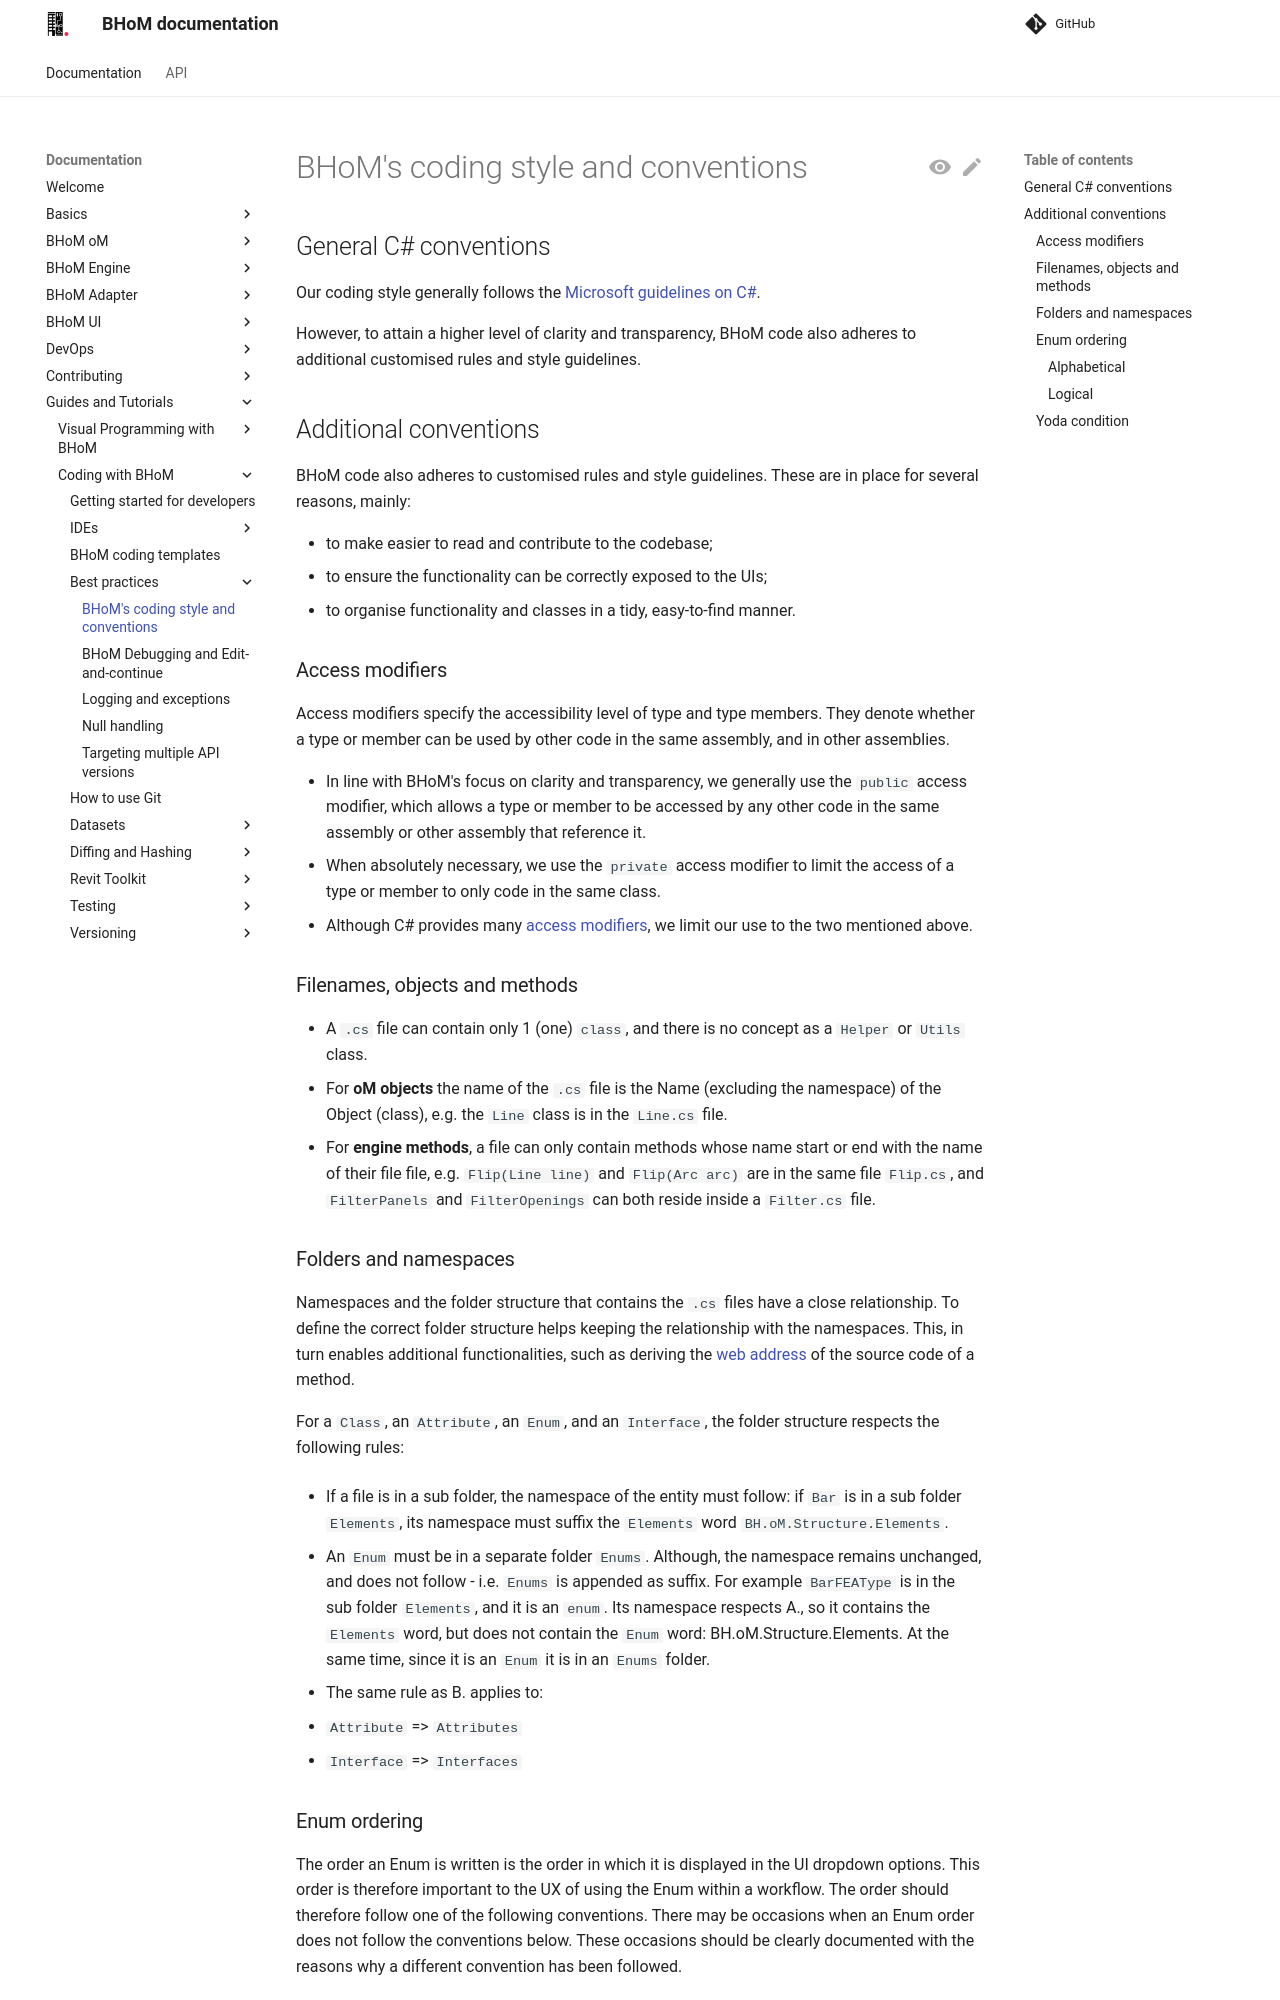

repository: BHoM/documentation · page: Guides-and-Tutorials/Coding-with-BHoM/Best-practices/Coding-Style/index.html · generator: mkdocs

# BHoM's coding style and conventions

## General C# conventions

Our coding style generally follows the [Microsoft guidelines on C#](https://docs.microsoft.com/en-us/dotnet/csharp/tour-of-csharp/).

However, to attain a higher level of clarity and transparency, BHoM code also adheres to additional customised rules and style guidelines.

## Additional conventions

BHoM code also adheres to customised rules and style guidelines. These are in place for several reasons, mainly:

- to make easier to read and contribute to the codebase;
- to ensure the functionality can be correctly exposed to the UIs;
- to organise functionality and classes in a tidy, easy-to-find manner.


### Access modifiers

Access modifiers specify the accessibility level of type and type members. They denote whether a type or member can be used by other code in the same assembly, and in other assemblies.

- In line with BHoM's focus on clarity and transparency, we generally use the `public` access modifier, which allows a type or member to be accessed by any other code in the same assembly or other assembly that reference it.
- When absolutely necessary, we use the `private` access modifier to limit the access of a type or member to only code in the same class.
- Although C# provides many [access modifiers](https://learn.microsoft.com/en-us/dotnet/csharp/programming-guide/classes-and-structs/access-modifiers), we limit our use to the two mentioned above.


### Filenames, objects and methods

- A `.cs` file can contain only 1 (one) `class`, and there is no concept as a `Helper` or `Utils` class.
- For **oM objects** the name of the `.cs` file is the Name (excluding the namespace) of the Object (class), e.g. the `Line` class is in the `Line.cs` file.
- For **engine methods**, a file can only contain methods whose name start or end with the name of their file file, e.g. `Flip(Line line)` and `Flip(Arc arc)` are in the same file `Flip.cs`, and `FilterPanels` and `FilterOpenings` can both reside inside a `Filter.cs` file.


### Folders and namespaces

Namespaces and the folder structure that contains the `.cs` files have a close relationship. To define the correct folder structure helps keeping the relationship with the namespaces. This, in turn enables additional functionalities, such as deriving the [web address]() of the source code of a method.

For a `Class`, an `Attribute`, an `Enum`, and an `Interface`, the folder structure respects the following rules:

- If a file is in a sub folder, the namespace of the entity must follow: if `Bar` is in a sub folder `Elements`, its namespace must suffix the `Elements` word `BH.oM.Structure.Elements`.

- An `Enum` must be in a separate folder `Enums`. Although, the namespace remains unchanged, and does not follow - i.e. `Enums` is appended as suffix. For example `BarFEAType` is in the sub folder `Elements`, and it is an `enum`. Its namespace respects A., so it contains the `Elements` word, but does not contain the `Enum` word: BH.oM.Structure.Elements. At the same time, since it is an `Enum` it is in an `Enums` folder.

- The same rule as B. applies to:
  - `Attribute` => `Attributes`
  - `Interface` => `Interfaces`
